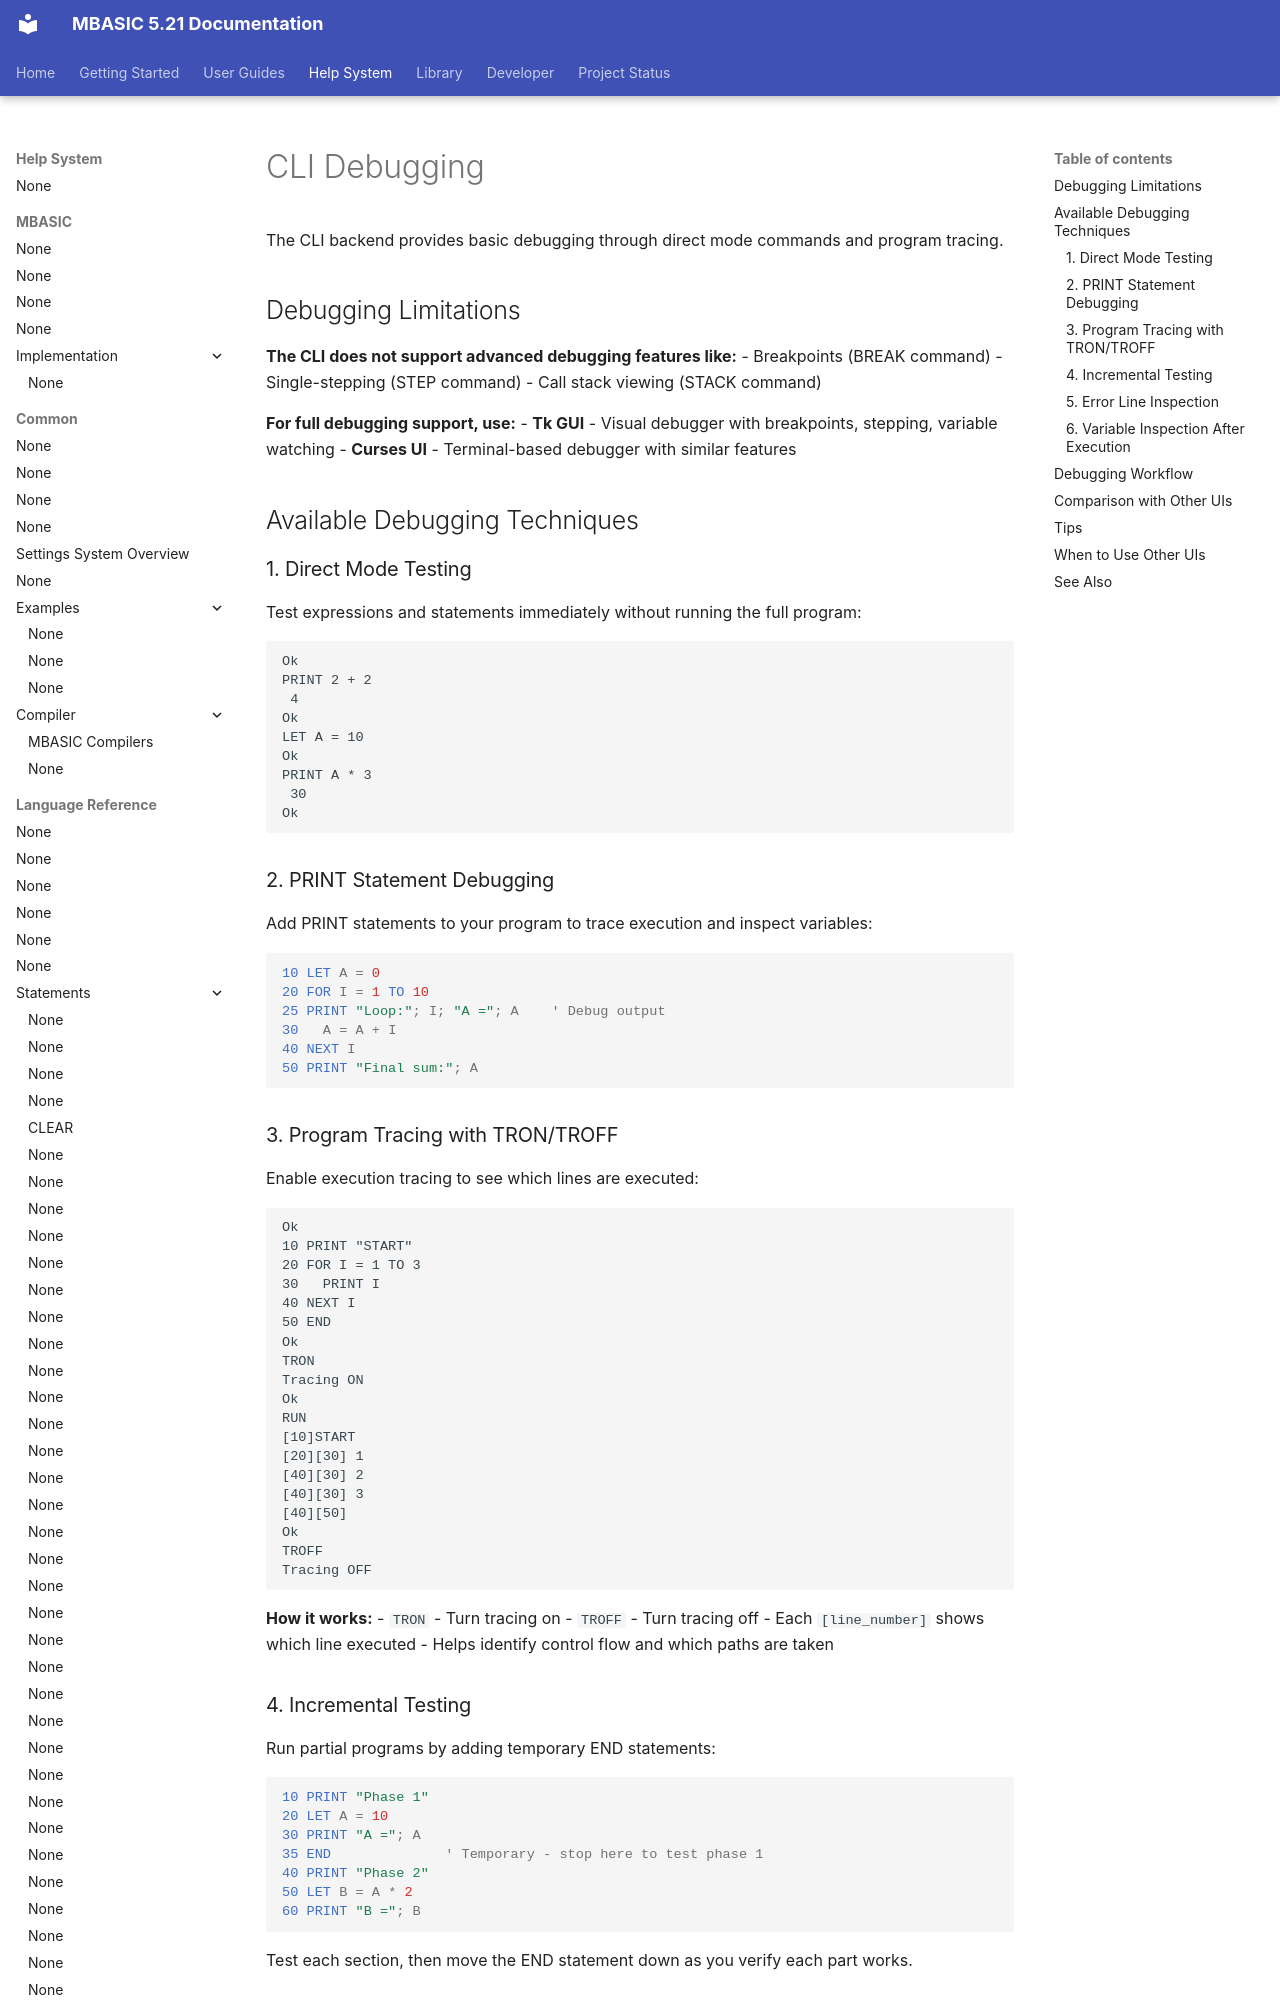

repository: avwohl/mbasic · page: help/ui/cli/debugging/index.html · generator: mkdocs

# CLI Debugging

The CLI backend provides basic debugging through direct mode commands and program tracing.

## Debugging Limitations

**The CLI does not support advanced debugging features like:**
- Breakpoints (BREAK command)
- Single-stepping (STEP command)
- Call stack viewing (STACK command)

**For full debugging support, use:**
- **Tk GUI** - Visual debugger with breakpoints, stepping, variable watching
- **Curses UI** - Terminal-based debugger with similar features

## Available Debugging Techniques

### 1. Direct Mode Testing

Test expressions and statements immediately without running the full program:

```
Ok
PRINT 2 + 2
 4
Ok
LET A = 10
Ok
PRINT A * 3
 30
Ok
```

### 2. PRINT Statement Debugging

Add PRINT statements to your program to trace execution and inspect variables:

```basic
10 LET A = 0
20 FOR I = 1 TO 10
25 PRINT "Loop:"; I; "A ="; A    ' Debug output
30   A = A + I
40 NEXT I
50 PRINT "Final sum:"; A
```

### 3. Program Tracing with TRON/TROFF

Enable execution tracing to see which lines are executed:

```
Ok
10 PRINT "START"
20 FOR I = 1 TO 3
30   PRINT I
40 NEXT I
50 END
Ok
TRON
Tracing ON
Ok
RUN
[10]START
[20][30] 1
[40][30] 2
[40][30] 3
[40][50]
Ok
TROFF
Tracing OFF
```

**How it works:**
- `TRON` - Turn tracing on
- `TROFF` - Turn tracing off
- Each `[line_number]` shows which line executed
- Helps identify control flow and which paths are taken
